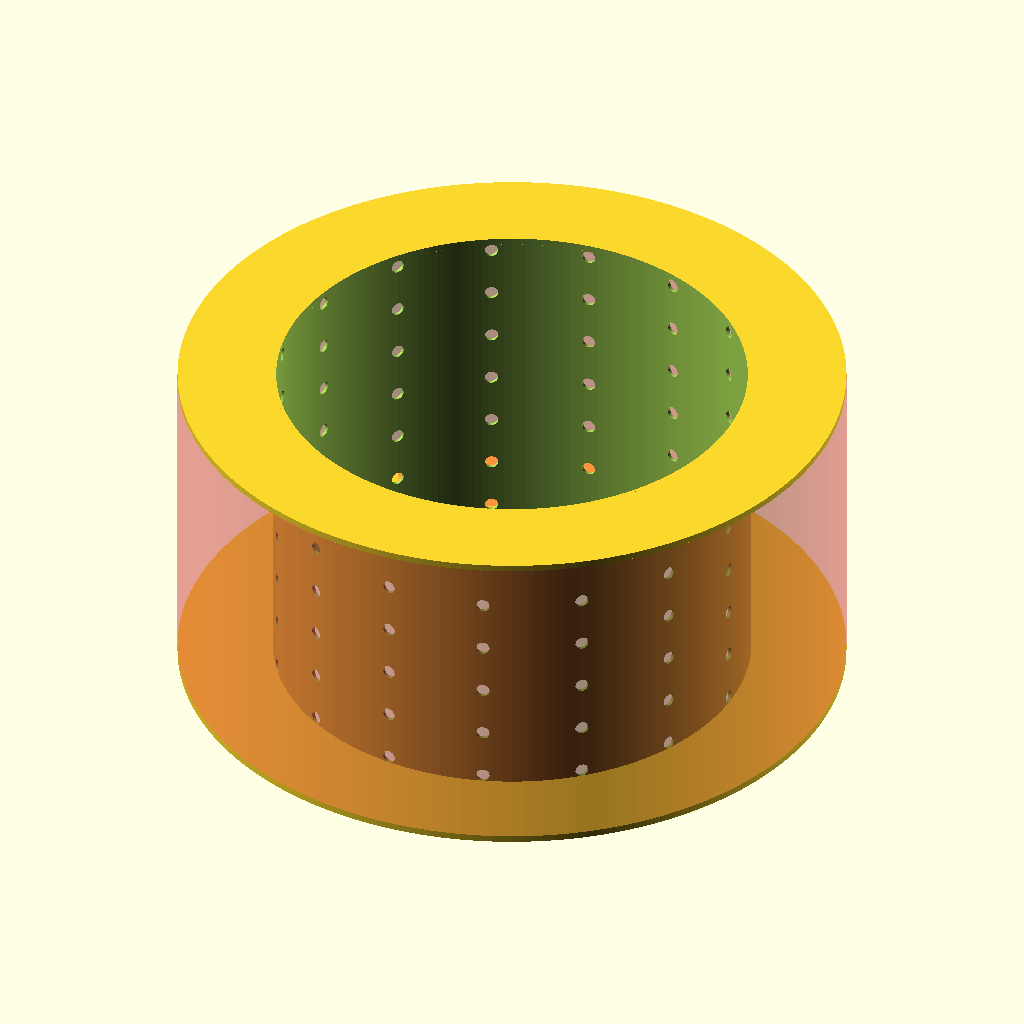
Cell 1: the model at its default parameters.
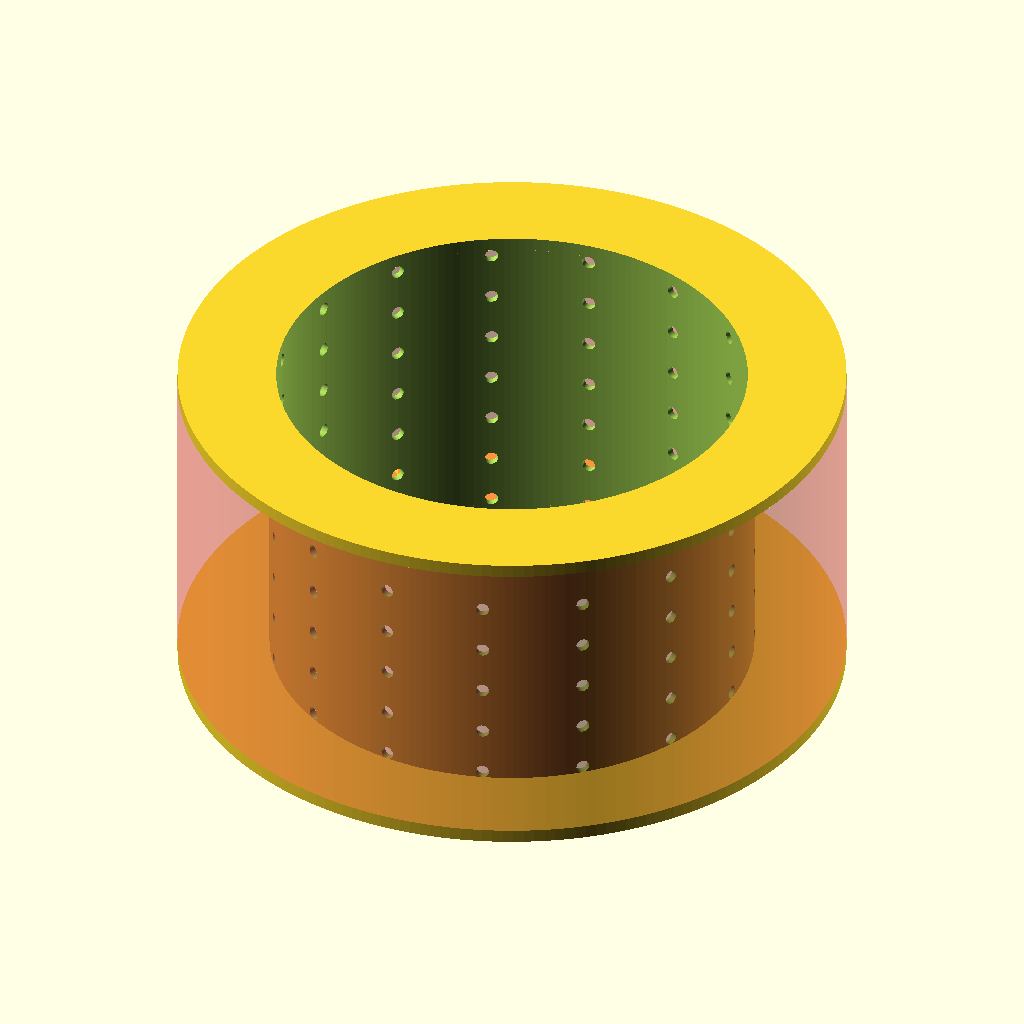
Cell 2: thick = 2 (everything else at default).
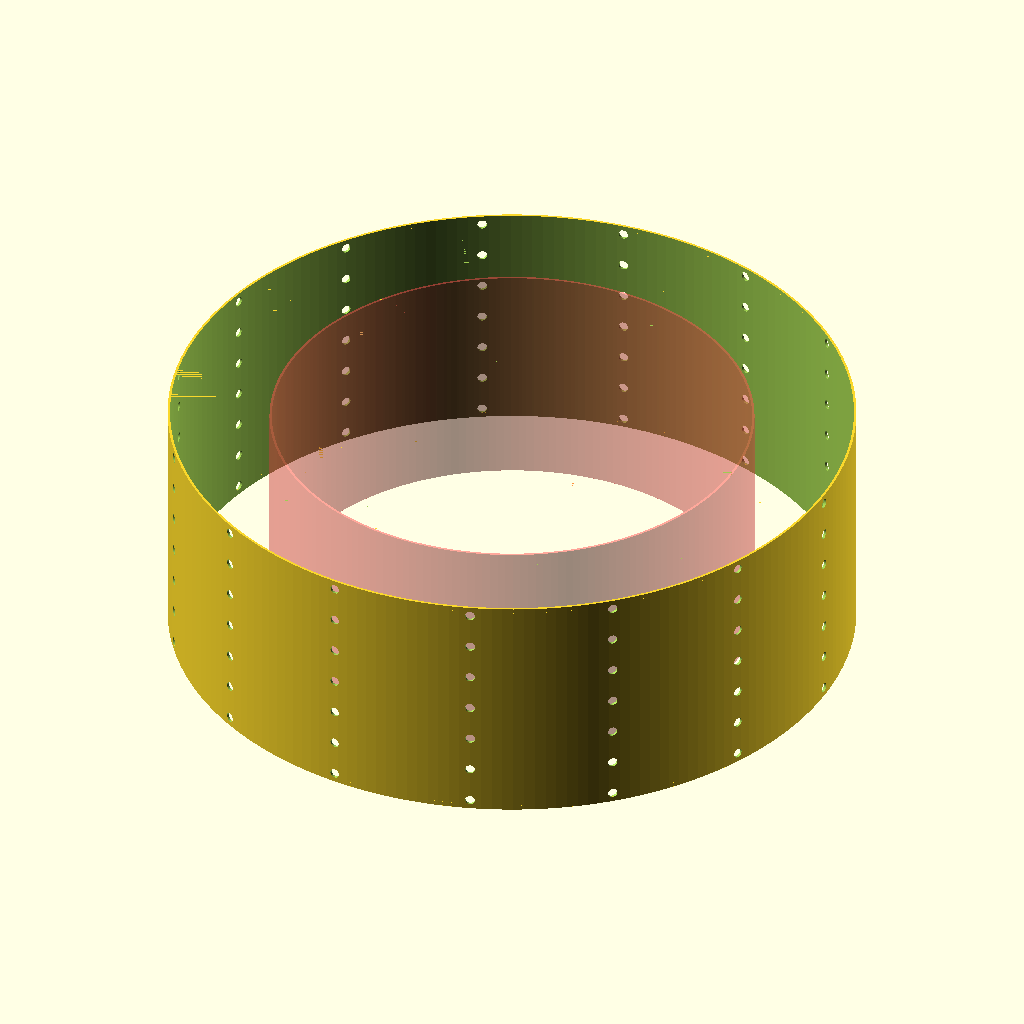
Cell 3 — cylinder_diameter set to 140, the other parameters unchanged.
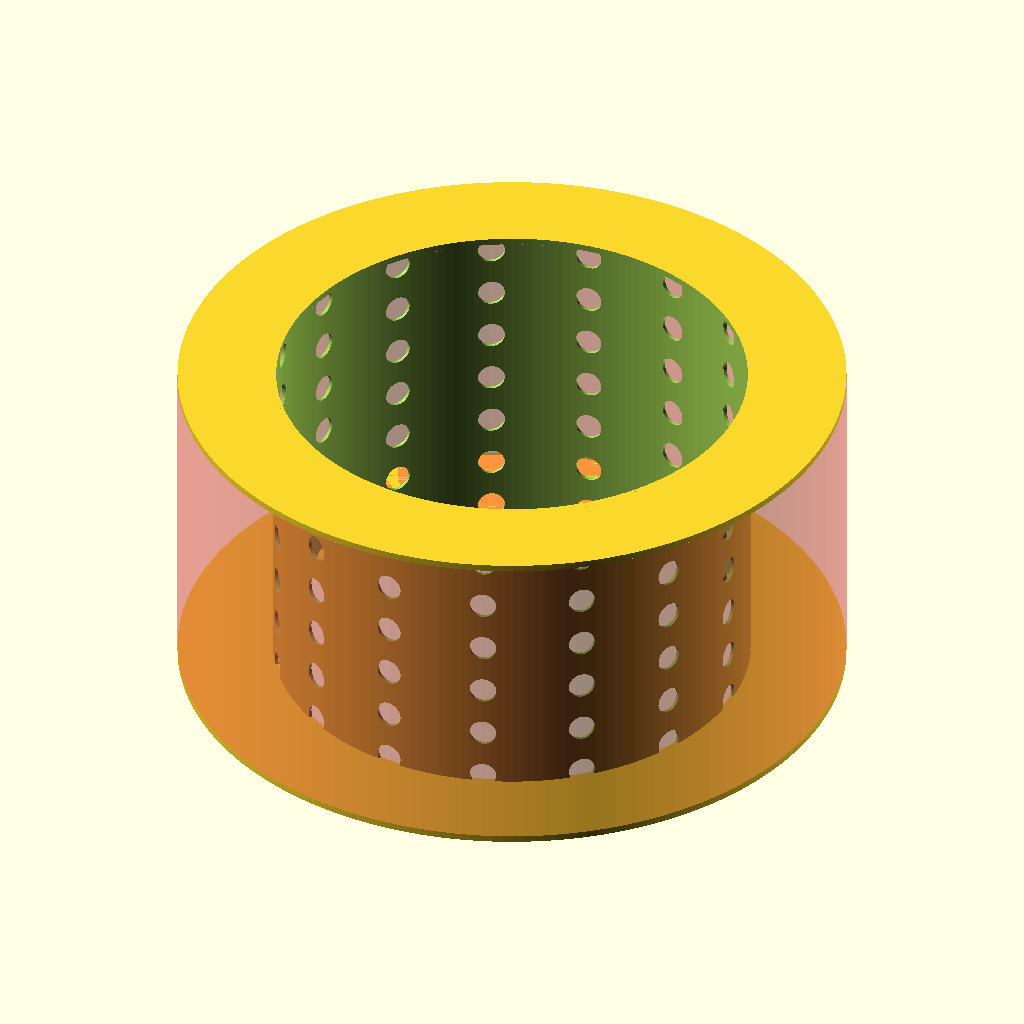
Cell 4: the same model with hole_diameter = 4.
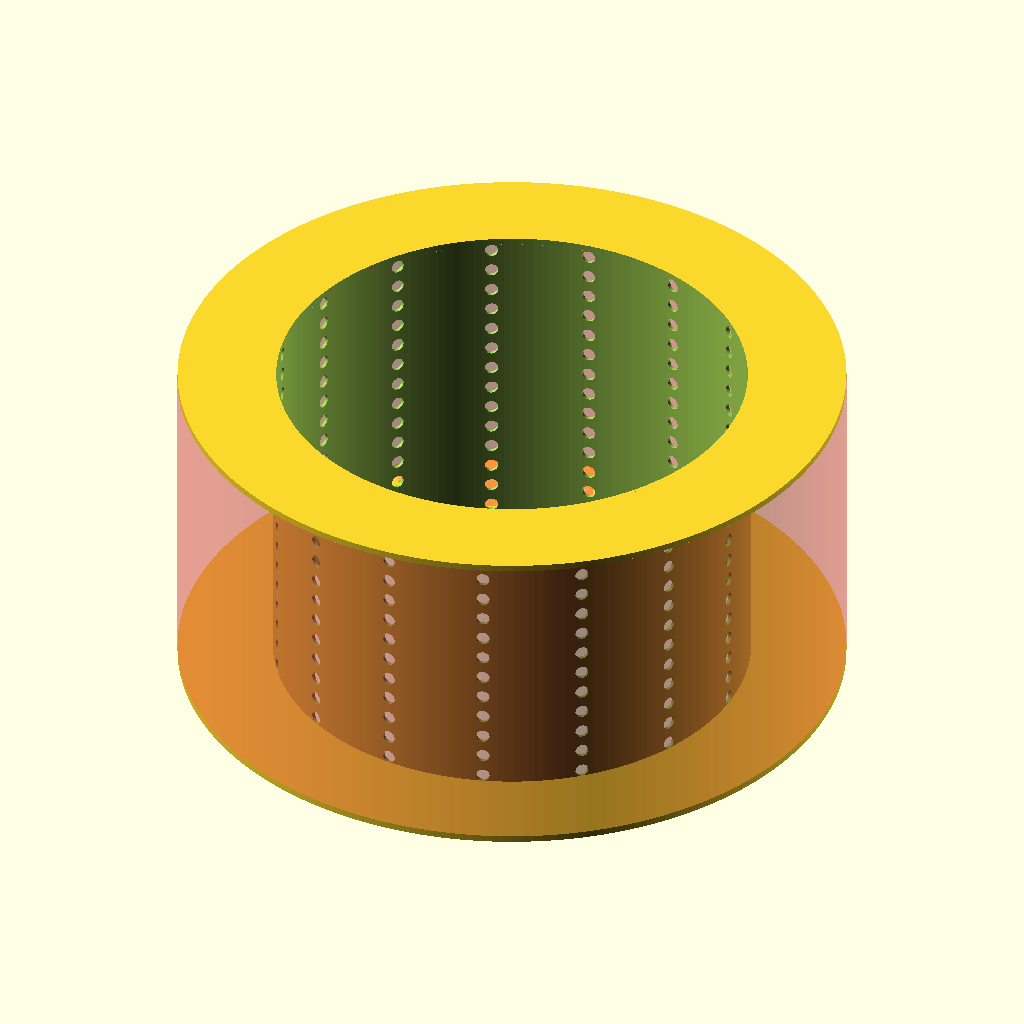
Cell 5: the same model with rows = 14.
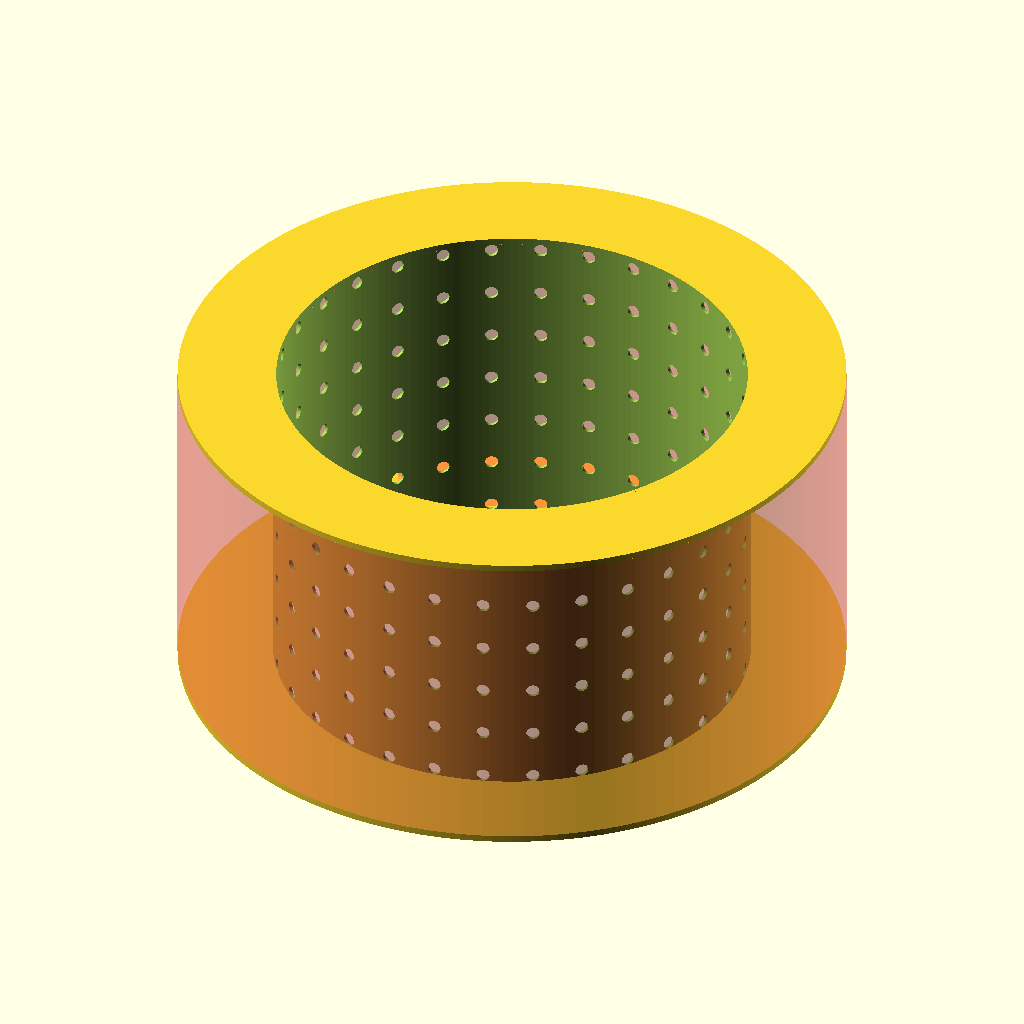
Cell 6: columns_per_row = 30 (everything else at default).
The same orthographic view direction (rotation 55°, 0°, 25°; colour scheme Cornfield) for every cell, with the view re-fitted per cell, so scale and position can differ between cells.
The OpenSCAD source (024_穿孔消声器.scad):
include <BOSL2/std.scad>
$fn = 200;              // 圆形细分精度

// 定义主圆柱参数
thick = 1;
cylinder_height = 50 - 2*thick;
cylinder_diameter = 70;
air_thick = (99.3 - cylinder_diameter - thick)/2;      // 空气层厚度
cylinder_radius = cylinder_diameter / 2;

// 定义小孔参数
hole_diameter = 2;      // 小孔直径
rows = 7;               // 纵向行数
columns_per_row = 15;   // 每行孔数
start_height_offset = 1; // 起始高度偏移（避免边缘）

// 创建内部多孔圆柱
difference() {
    // 主体圆柱
    cylinder(h = cylinder_height, d = cylinder_diameter + thick, center = false);
    
    // 打孔
    for (row = [0:rows-1]) {
        z = start_height_offset + (row * (cylinder_height - 2*start_height_offset) / (rows-1));
        
        for (col = [0:columns_per_row-1]) {
            angle = 360 * col / columns_per_row;
            x = cylinder_radius * cos(angle);
            y = cylinder_radius * sin(angle);
            
            // 在每个计算位置创建小孔
            translate([x, y, z])
            rotate([0, 90, angle])
            cylinder(h = cylinder_radius*2, d = hole_diameter, center = true);
        }
    }
    
    // 挖空内部形成管状
    translate([0, 0, -0.01])
        cylinder(h = cylinder_height + 0.02, d = cylinder_diameter, center = false);
}

// 创建外壁
# difference() {  
    // 外壁主体
    cylinder(h = cylinder_height, d = cylinder_diameter + air_thick * 2 + thick, center = false);
    
    // 挖空内部形成外管
    translate([0, 0, -0.01])
        cylinder(h = cylinder_height + 0.02, d = cylinder_diameter + air_thick * 2, center = false);
}

// 创建封顶 - 上部封顶（圆环形） 
translate([0, 0, cylinder_height]) {
    // 内孔封顶（圆环）
    difference() {
        cylinder(h = thick, d = cylinder_diameter + thick, center = false);
        translate([0, 0, -0.01])
            cylinder(h = thick + 0.02, d = cylinder_diameter, center = false);
    }
    
    // 外壁封顶（圆环）
    difference() {
        cylinder(h = thick, d = cylinder_diameter + air_thick * 2 + thick, center = false);
        translate([0, 0, -0.01])
            cylinder(h = thick + 0.02, d = cylinder_diameter, center = false);
    }
}

// 创建封顶 - 下部封顶（圆环形）
translate([0, 0, -thick]) {
    // 内孔封顶（圆环）
    difference() {
        cylinder(h = thick, d = cylinder_diameter +thick, center = false);
        translate([0, 0, -0.01])
            cylinder(h = thick + 0.02, d = cylinder_diameter, center = false);
    }
    
    // 外壁封顶（圆环）
    difference() {
        cylinder(h = thick, d = cylinder_diameter + air_thick * 2 + thick, center = false);
        translate([0, 0, -0.01])
            cylinder(h = thick + 0.02, d = cylinder_diameter, center = false);
    }
}
Customizer parameters (derived from the source; name, type, default, range or options):
thick: number, default 1
cylinder_diameter: number, default 70
hole_diameter: number, default 2
rows: number, default 7
columns_per_row: number, default 15
start_height_offset: number, default 1
